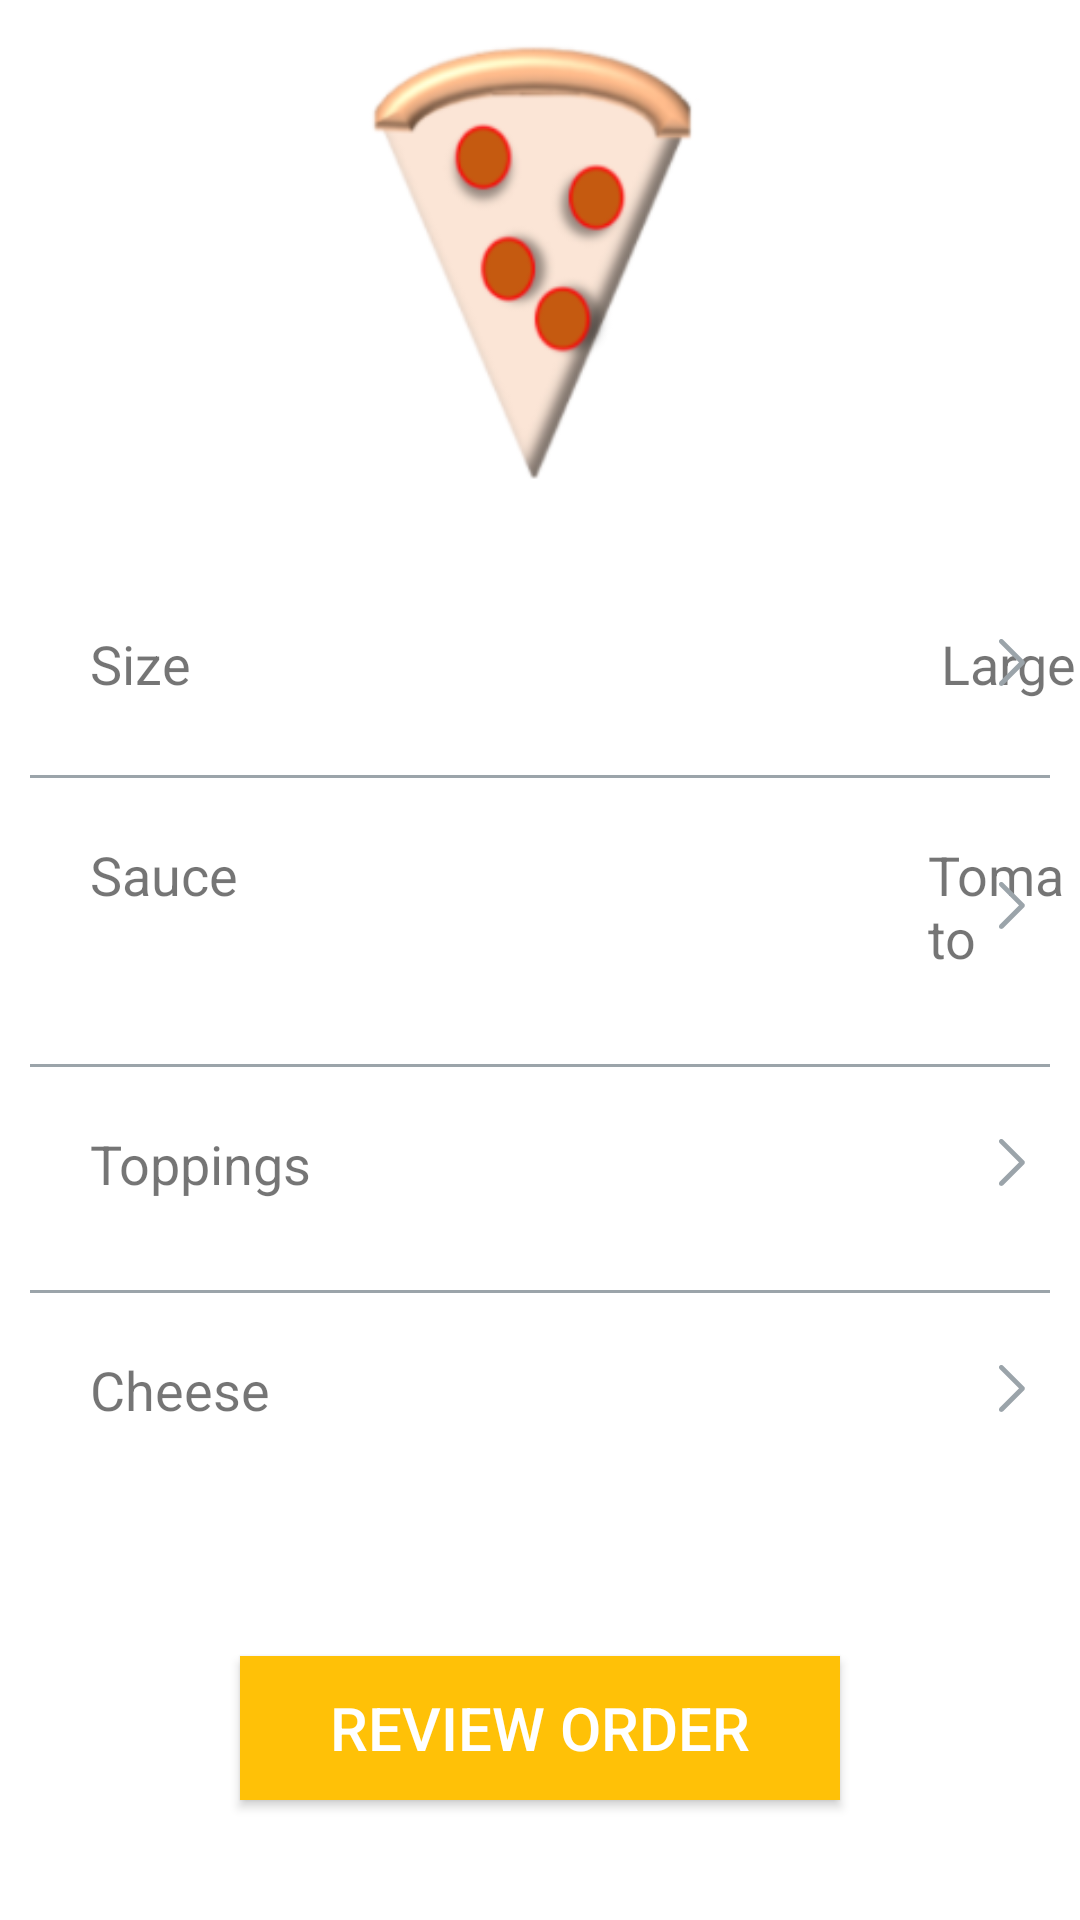

Write the Android layout XML for this screen, with the resource values it uses.
<!-- AndroidManifest.xml: application theme AppTheme -->
<!-- res/layout/customize_main_screen.xml -->
<?xml version="1.0" encoding="utf-8"?>
<RelativeLayout xmlns:android="http://schemas.android.com/apk/res/android"
    android:layout_width="match_parent"
    android:layout_height="match_parent"
    xmlns:app="http://schemas.android.com/apk/res-auto"
    android:background="#ffffff">

    <ImageView
        android:id="@+id/customizeImageView"
        android:layout_width="219dp"
        android:layout_height="179dp"
        android:layout_centerHorizontal="true"
        android:src="@drawable/pepperoni_slice" />

    <RelativeLayout
        android:layout_below="@id/customizeImageView"
        android:id="@+id/SizeLayout"
        android:layout_marginLeft="30dp"
        android:layout_marginTop="30dp"
        android:layout_marginBottom="20dp"
        android:layout_width="wrap_content"
        android:layout_height="wrap_content">

        <TextView
            android:id="@+id/sizeTextView"
            android:layout_width="wrap_content"
            android:layout_height="wrap_content"
            android:textSize="18sp"
            android:text="@string/size"/>

        <TextView
            android:id="@+id/sizeValueTextView"
            android:layout_width="wrap_content"
            android:layout_height="wrap_content"
            android:layout_alignParentRight="true"
            android:layout_marginLeft="250dp"
            android:textSize="18sp"
            android:layout_toRightOf="@id/sizeTextView"
            android:text="@string/large" />

        <ImageView
            android:id="@+id/sizeChevron"
            android:layout_width="wrap_content"
            android:layout_height="wrap_content"
            app:srcCompat="@drawable/btn_chevron"
            android:layout_alignParentRight="true"
            android:layout_marginRight="15dp"
            android:layout_centerVertical="true"/>
    </RelativeLayout>

    <View
        android:id="@+id/sizeView"
        android:layout_width="match_parent"
        android:layout_height="1dp"
        android:layout_below="@id/SizeLayout"
        android:layout_marginRight="10dp"
        android:layout_marginLeft="10dp"
        android:background="#9BA4AA"
        android:layout_marginTop="5dp"/>


    <RelativeLayout
        android:layout_below="@id/sizeView"
        android:id="@+id/SauceLayout"
        android:layout_marginLeft="30dp"
        android:layout_marginTop="20dp"
        android:layout_marginBottom="20dp"
        android:layout_width="wrap_content"
        android:layout_height="wrap_content">

        <TextView
            android:id="@+id/sauceTextView"
            android:layout_width="wrap_content"
            android:layout_height="wrap_content"
            android:textSize="18sp"
            android:text="@string/sauce"/>

        <TextView
            android:id="@+id/sauceValueTextView"
            android:layout_toRightOf="@id/sauceTextView"
            android:layout_width="wrap_content"
            android:layout_height="wrap_content"
            android:layout_alignParentRight="true"
            android:layout_marginLeft="230dp"
            android:textSize="18sp"
            android:text="Tomato"/>

        <ImageView
            android:id="@+id/sauceChevron"
            android:layout_width="wrap_content"
            android:layout_height="wrap_content"
            app:srcCompat="@drawable/btn_chevron"
            android:layout_alignParentRight="true"
            android:layout_marginRight="15dp"
            android:layout_centerVertical="true"/>

    </RelativeLayout>

    <View
        android:id="@+id/sauceView"
        android:layout_width="match_parent"
        android:layout_height="1dp"
        android:layout_below="@id/SauceLayout"
        android:layout_marginTop="10dp"
        android:layout_marginRight="10dp"
        android:layout_marginLeft="10dp"
        android:background="#9BA4AA"/>


    <RelativeLayout
        android:layout_below="@id/sauceView"
        android:id="@+id/toppingsLayout"
        android:layout_marginLeft="30dp"
        android:layout_marginTop="20dp"
        android:layout_marginBottom="20dp"
        android:layout_width="wrap_content"
        android:layout_height="wrap_content">

        <TextView
            android:id="@+id/toppingsTextView"
            android:layout_width="wrap_content"
            android:layout_height="wrap_content"
            android:textSize="18sp"
            android:text="@string/toppings"/>

        <TextView
            android:id="@+id/toppingsValueTextView"
            android:layout_toRightOf="@id/toppingsTextView"
            android:layout_width="wrap_content"
            android:layout_height="wrap_content"
            android:textSize="18sp"
            android:layout_alignParentRight="true"
            android:layout_marginLeft="80dp"
            android:layout_marginRight="45dp"
            android:gravity="right"
            android:text=""/>

        <ImageView
            android:id="@+id/toppingsChevron"
            android:layout_width="wrap_content"
            android:layout_height="wrap_content"
            app:srcCompat="@drawable/btn_chevron"
            android:layout_alignParentRight="true"
            android:layout_marginRight="15dp"
            android:layout_centerVertical="true"/>

    </RelativeLayout>

    <View
        android:id="@+id/toppingsView"
        android:layout_width="match_parent"
        android:layout_height="1dp"
        android:layout_below="@id/toppingsLayout"
        android:layout_marginTop="10dp"
        android:layout_marginRight="10dp"
        android:layout_marginLeft="10dp"
        android:background="#9BA4AA"/>

    <RelativeLayout
        android:layout_below="@id/toppingsView"
        android:id="@+id/cheeseLayout"
        android:layout_marginLeft="30dp"
        android:layout_marginTop="20dp"
        android:layout_marginBottom="20dp"
        android:layout_width="wrap_content"
        android:layout_height="wrap_content">

        <TextView
            android:id="@+id/cheeseTextView"
            android:layout_width="wrap_content"
            android:layout_height="wrap_content"
            android:textSize="18sp"
            android:text="@string/cheese"/>

        <TextView
            android:id="@+id/cheeseValueTextView"
            android:layout_toRightOf="@id/cheeseTextView"
            android:layout_width="wrap_content"
            android:layout_height="wrap_content"
            android:textSize="18sp"
            android:layout_alignParentRight="true"
            android:layout_marginLeft="80dp"
            android:layout_marginRight="45dp"
            android:gravity="right"
            android:text=""/>

        <ImageView
            android:id="@+id/cheeseChevron"
            android:layout_width="wrap_content"
            android:layout_height="wrap_content"
            app:srcCompat="@drawable/btn_chevron"
            android:layout_alignParentRight="true"
            android:layout_marginRight="15dp"
            android:layout_centerVertical="true"/>

    </RelativeLayout>


    <Button
        android:id="@+id/reviewOrderButton"
        android:layout_width="200dp"
        android:layout_height="wrap_content"
        android:background="@color/yellow"
        android:text="@string/review_order"
        android:textSize="20sp"
        android:layout_alignParentBottom="true"
        android:layout_marginBottom="40dp"
        android:layout_centerInParent="true"
        android:textColor="#ffffff" />


</RelativeLayout>
<!-- resources referenced by this layout -->
<resources>
  <color name="yellow">#FFC107</color>
  <!-- drawable btn_chevron (drawable) -->
  <vector xmlns:android="http://schemas.android.com/apk/res/android"
      android:width="24dp"
      android:height="24dp"
      android:viewportWidth="24"
      android:viewportHeight="24">
      <path
          android:pathData="M12.2,18.4l1.1,1.1l7.1,-7.1l-1.1,-1.1L12.2,18.4zM13.3,19.4l7.1,-7.1c0.7,-0.7 -0.4,-1.8 -1.1,-1.1l-7.1,7.1C11.5,19.1 12.6,20.1 13.3,19.4zM13.3,4.2l-1.1,1.1l7.1,7.1l1.1,-1.1L13.3,4.2zM12.2,5.3l7.1,7.1c0.7,0.7 1.8,-0.4 1.1,-1.1l-7.1,-7.1C12.6,3.5 11.5,4.6 12.2,5.3z"
          android:fillColor="#9BA4AA"/>
  </vector>
  <!-- drawable pepperoni_slice: png bitmap (drawable, 28774 bytes) -->
  <string name="cheese">Cheese</string>
  <string name="large">Large</string>
  <string name="review_order">Review Order</string>
  <string name="sauce">Sauce</string>
  <string name="size">Size</string>
  <string name="toppings">Toppings</string>
  <style name="AppTheme" parent="Theme.AppCompat.Light.DarkActionBar">
          
          <item name="colorPrimary">@color/summersky</item>
          <item name="colorPrimaryDark">@color/colorPrimaryDark</item>
          <item name="colorAccent">@color/colorAccent</item>
      </style>
  <color name="summersky">#0099CC</color>
  <color name="colorPrimaryDark">#00574B</color>
  <color name="colorAccent">#D81B60</color>
</resources>
